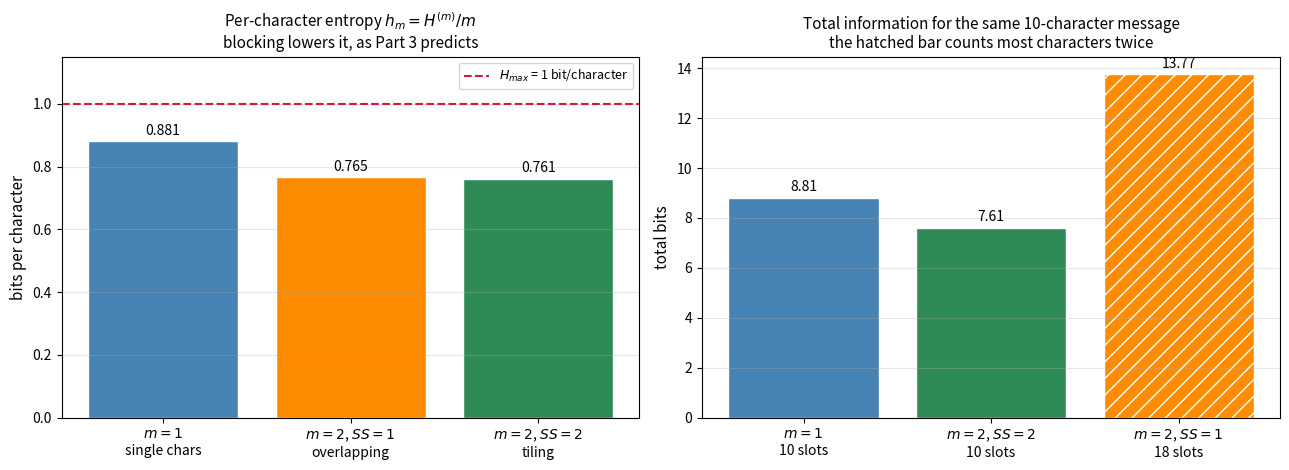

Reproduce this figure in Python.
import numpy as np
import matplotlib.pyplot as plt
from collections import Counter

def shannon_entropy(probabilities, base=2):
    """Shannon entropy H = -sum(p * log_b(p)).  Skips zero-probability terms."""
    p = np.asarray(probabilities, dtype=float)
    p = p[p > 0]
    assert np.isclose(p.sum(), 1.0), f"Probabilities must sum to 1 (got {p.sum()})"
    return -np.sum(p * np.log(p) / np.log(base))

def entropy_of_message(message, base=2):
    """Compute H(X) directly from a sequence of symbols (string or list)."""
    N = len(message)
    counts = Counter(message)
    probs = [c / N for c in counts.values()]
    return shannon_entropy(probs, base=base), counts

# The message from Part 2, reused throughout this lecture
message = [0, 1, 1, 1, 1, 0, 1, 1, 0, 1]
N = len(message)
U = len(set(message))

print(f"message = {message}")
print(f"N = {N} single characters")
print(f"U = {U} distinct characters {sorted(set(message))}")

def make_blocks(sequence, m, SS=None):
    """Slide a width-m window along `sequence`, advancing by SS each step.

    SS defaults to m (the tiling case). The lecture's condition is 1 <= SS <= m;
    a larger step would skip characters between consecutive blocks.
    """
    SS = m if SS is None else SS
    if not 1 <= m <= len(sequence):
        raise ValueError(f"block size must satisfy 1 <= m <= N (got m={m}, N={len(sequence)})")
    if not 1 <= SS <= m:
        raise ValueError(f"step size must satisfy 1 <= SS <= m (got SS={SS}, m={m})")
    seq = list(sequence)
    return [tuple(seq[i:i + m]) for i in range(0, len(seq) - m + 1, SS)]

def as_text(blocks):
    """Render a list of block tuples as compact strings for printing."""
    return [''.join(map(str, b)) for b in blocks]

blocks_ss2 = make_blocks(message, m=2, SS=2)
print(f"message           : {''.join(map(str, message))}   (N = {N})")
print(f"m = 2, SS = 2     : {as_text(blocks_ss2)}")
print(f"N_m               : {len(blocks_ss2)} blocks")
print()
print(f"characters consumed: {len(blocks_ss2) * 2} block-slots covering {N} characters "
      f"-> each character used exactly once")

def N_m_formula(N, m, SS):
    """The lecture's formula: N_m = 1 + (N - m) / SS."""
    return 1 + (N - m) / SS

print(f"{'N':>4} {'m':>3} {'SS':>3}   {'formula':>9}   {'counted':>8}   match")
print("-" * 48)
for m, SS in [(2, 2), (2, 1), (3, 3), (3, 1), (4, 4), (4, 2), (5, 5), (1, 1)]:
    predicted = N_m_formula(N, m, SS)
    actual = len(make_blocks(message, m, SS))
    print(f"{N:>4} {m:>3} {SS:>3}   {predicted:>9.2f}   {actual:>8}   "
          f"{'yes' if np.isclose(predicted, actual) else 'NO'}")

def N_m_floor(N, m, SS):
    """General form: the window must complete a full step to produce another block."""
    return (N - m) // SS + 1

print("Combinations where SS does not divide (N - m):\n")
print(f"{'m':>3} {'SS':>3}   {'1+(N-m)/SS':>11}   {'floor form':>10}   {'counted':>8}")
print("-" * 44)
any_frac = False
for m in range(1, N + 1):
    for SS in range(1, m + 1):
        raw = N_m_formula(N, m, SS)
        if not float(raw).is_integer():
            any_frac = True
            print(f"{m:>3} {SS:>3}   {raw:>11.2f}   {N_m_floor(N, m, SS):>10}   "
                  f"{len(make_blocks(message, m, SS)):>8}")
if not any_frac:
    print("(none)")

# the floor form is correct for every valid (m, SS) on this message
assert all(
    N_m_floor(N, m, SS) == len(make_blocks(message, m, SS))
    for m in range(1, N + 1) for SS in range(1, m + 1)
)
print("\nFloor form verified against direct construction for all valid (m, SS).")

blocks_ss1 = make_blocks(message, m=2, SS=1)

print(f"message        : {''.join(map(str, message))}")
print(f"m = 2, SS = 1  : {as_text(blocks_ss1)}")
print(f"N_m            : {len(blocks_ss1)}   (formula: 1 + (10-2)/1 = {N_m_formula(N, 2, 1):.0f})")
print()
print(f"{'':16}{'SS = 2':>12}{'SS = 1':>12}")
print("-" * 40)
print(f"{'blocks (N_m)':16}{len(blocks_ss2):>12}{len(blocks_ss1):>12}")
print(f"{'block-slots':16}{len(blocks_ss2) * 2:>12}{len(blocks_ss1) * 2:>12}")
print(f"{'covering N':16}{N:>12}{N:>12}")
print(f"{'each char used':16}{len(blocks_ss2) * 2 / N:>11.1f}x{len(blocks_ss1) * 2 / N:>11.1f}x")

counts_ss1 = Counter(blocks_ss1)
Omega = U ** 2
alphabet = [(0, 0), (0, 1), (1, 0), (1, 1)]

print(f"Omega = U^m = {U}^2 = {Omega} possible distinct 2-blocks")
print(f"X = {{{', '.join(as_text(alphabet))}}}\n")
print(f"{'block':>6}{'count':>8}{'probability':>14}")
print("-" * 28)
for b in alphabet:
    c = counts_ss1.get(b, 0)
    print(f"{''.join(map(str, b)):>6}{c:>8}{f'{c}/9 = {c / 9:.4f}':>14}")

observed = sum(1 for b in alphabet if counts_ss1.get(b, 0) > 0)
print(f"\ntotal: {sum(counts_ss1.values())} blocks")
print(f"{observed} of the {Omega} possible blocks actually occur "
      f"-- '00' never appears (no two adjacent zeros in the message)")

H_block_ss1, _ = entropy_of_message(blocks_ss1)
H_block_max = np.log2(Omega)

print(f"H(X)^(m)      = {H_block_ss1:.4f} bits per m-block   (lecture: 1.53)")
print(f"H(X)^(m)_max  = log2(Omega) = log2({Omega}) = {H_block_max:.4f} bits per m-block")
print(f"efficiency    = {H_block_ss1 / H_block_max:.1%} of the maximum")
print()

# reproduce the three-term sum exactly as written on the board
terms = [3 / 9, 2 / 9, 4 / 9]
by_hand = -sum(p * np.log2(p) for p in terms)
print(f"term by term  : -[3/9*log2(3/9) + 2/9*log2(2/9) + 4/9*log2(4/9)] = {by_hand:.4f}")
assert np.isclose(by_hand, H_block_ss1), "hand calculation disagrees with the counter"
print("matches the direct computation.")

H_single, _ = entropy_of_message(message)
H_single_max = np.log2(U)

rows = [
    ("set size",            f"N = {N}",                    f"N_m = {len(blocks_ss1)}"),
    ("entropy per element", f"{H_single:.4f} bits",        f"{H_block_ss1:.4f} bits"),
    ("maximum per element", f"{H_single_max:.4f} bits",    f"{H_block_max:.4f} bits"),
    ("total information",   f"{N * H_single:.2f} bits",    f"{len(blocks_ss1) * H_block_ss1:.2f} bits"),
    ("maximum possible",    f"{N * H_single_max:.2f} bits", f"{len(blocks_ss1) * H_block_max:.2f} bits"),
]

print(f"{'':22}{'single characters':>20}{'m-blocks (SS=1)':>20}")
print("-" * 62)
for label, a, b in rows:
    print(f"{label:22}{a:>20}{b:>20}")

H_block_ss2, _ = entropy_of_message(blocks_ss2)

h_per_char_ss1 = H_block_ss1 / 2
h_per_char_ss2 = H_block_ss2 / 2

print("PER-CHARACTER ENTROPY (the like-for-like comparison)")
print("-" * 58)
print(f"  m = 1 (single characters)      h_1 = {H_single:.4f} bits/character")
print(f"  m = 2, SS = 1 (overlapping)    h_2 = {H_block_ss1:.4f}/2 = {h_per_char_ss1:.4f} bits/character")
print(f"  m = 2, SS = 2 (tiling)         h_2 = {H_block_ss2:.4f}/2 = {h_per_char_ss2:.4f} bits/character")
print()
print(f"  blocking lowers per-character entropy by "
      f"{H_single - h_per_char_ss2:.4f} bits ({(H_single - h_per_char_ss2) / H_single:.1%})")
print()

total_single = N * H_single
total_ss2 = len(blocks_ss2) * H_block_ss2
total_ss1 = len(blocks_ss1) * H_block_ss1

print("TOTAL INFORMATION, each covering the same 10-character message")
print("-" * 58)
print(f"  single characters   {N} x {H_single:.4f} = {total_single:>6.2f} bits   "
      f"({N} character-slots)")
print(f"  m = 2, SS = 2       {len(blocks_ss2)} x {H_block_ss2:.4f} = {total_ss2:>6.2f} bits   "
      f"({len(blocks_ss2) * 2} character-slots -- each character once)")
print(f"  m = 2, SS = 1       {len(blocks_ss1)} x {H_block_ss1:.4f} = {total_ss1:>6.2f} bits   "
      f"({len(blocks_ss1) * 2} character-slots -- each character ~1.8x)")
print()
print(f"  Against a true tiling, blocking REDUCES the total from "
      f"{total_single:.2f} to {total_ss2:.2f} bits.")
print(f"  The {total_ss1:.2f} figure is larger because SS = 1 reads most characters twice.")

fig, axes = plt.subplots(1, 2, figsize=(13, 4.8))

# --- left: per-character entropy ---
labels = ['$m=1$\nsingle chars', '$m=2$, $SS=1$\noverlapping', '$m=2$, $SS=2$\ntiling']
vals = [H_single, h_per_char_ss1, h_per_char_ss2]
axes[0].bar(labels, vals, color=['steelblue', 'darkorange', 'seagreen'], edgecolor='white')
axes[0].axhline(H_single_max, color='crimson', linestyle='--', linewidth=1.5,
                label=f'$H_{{max}}$ = {H_single_max:.0f} bit/character')
for i, v in enumerate(vals):
    axes[0].text(i, v + 0.02, f'{v:.3f}', ha='center', fontsize=10)
axes[0].set_ylim(0, 1.15)
axes[0].set_ylabel('bits per character', fontsize=11)
axes[0].set_title('Per-character entropy $h_m = H^{(m)}/m$\nblocking lowers it, as Part 3 predicts',
                  fontsize=11)
axes[0].legend(fontsize=9)
axes[0].grid(axis='y', alpha=0.3)

# --- right: total information ---
tot_labels = ['$m=1$\n10 slots', '$m=2$, $SS=2$\n10 slots', '$m=2$, $SS=1$\n18 slots']
tot_vals = [total_single, total_ss2, total_ss1]
bars = axes[1].bar(tot_labels, tot_vals, color=['steelblue', 'seagreen', 'darkorange'],
                   edgecolor='white')
bars[2].set_hatch('//')
for i, v in enumerate(tot_vals):
    axes[1].text(i, v + 0.25, f'{v:.2f}', ha='center', fontsize=10)
axes[1].set_ylabel('total bits', fontsize=11)
axes[1].set_title('Total information for the same 10-character message\n'
                  'the hatched bar counts most characters twice', fontsize=11)
axes[1].grid(axis='y', alpha=0.3)

plt.tight_layout()
plt.show()

print(f"{'m':>3}{'Omega = 2^m':>14}   what it can represent")
print("-" * 62)
notes = {
    1: "a single bit -- two states",
    2: "four states -- the size of the DNA alphabet",
    3: "eight states",
    4: "one hexadecimal digit",
    7: "the original ASCII range",
    8: "one byte -- letters, digits, punctuation, control codes",
    16: "65,536 states -- covers most of Unicode's basic plane",
}
for m in (1, 2, 3, 4, 7, 8, 16):
    print(f"{m:>3}{2 ** m:>14,}   {notes[m]}")

print()
print("Maximum entropy scales only linearly with m (Part 3):")
print(f"{'m':>3}{'Omega':>12}{'H_max = log2(Omega)':>22}")
print("-" * 38)
for m in (1, 2, 4, 8, 16):
    print(f"{m:>3}{2 ** m:>12,}{np.log2(2 ** m):>18.0f} bits")
